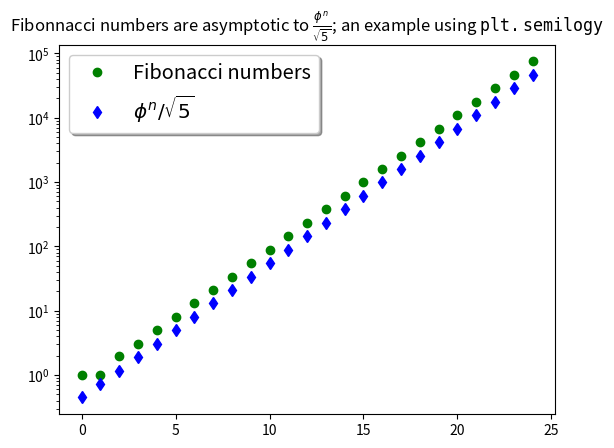

The matplotlib source for this figure:
#!/usr/bin/env python3

import matplotlib.pyplot as plt
import numpy
import math
length = 25
fib = numpy.ones(length)
x = numpy.zeros(length)
x[1] = 1
for ii in range(2, len(fib)):
    fib[ii] = fib[ii-1] + fib[ii-2]
    x[ii] = ii

golden_ratio  = 1.61803398875

plt.semilogy(x, fib, 'go', label='Fibonacci numbers')
plt.semilogy(x, (golden_ratio**x)/math.sqrt(5), 'bd', label=r"$\phi^{n}/\sqrt{5}$")

legend = plt.legend(loc='upper left', shadow=True, fontsize='x-large')

plt.title(r"Fibonnacci numbers are asymptotic to $\frac{\phi^{n}}{\sqrt{5}}$; an example using $\tt{plt.semilogy}$")

plt.show()
